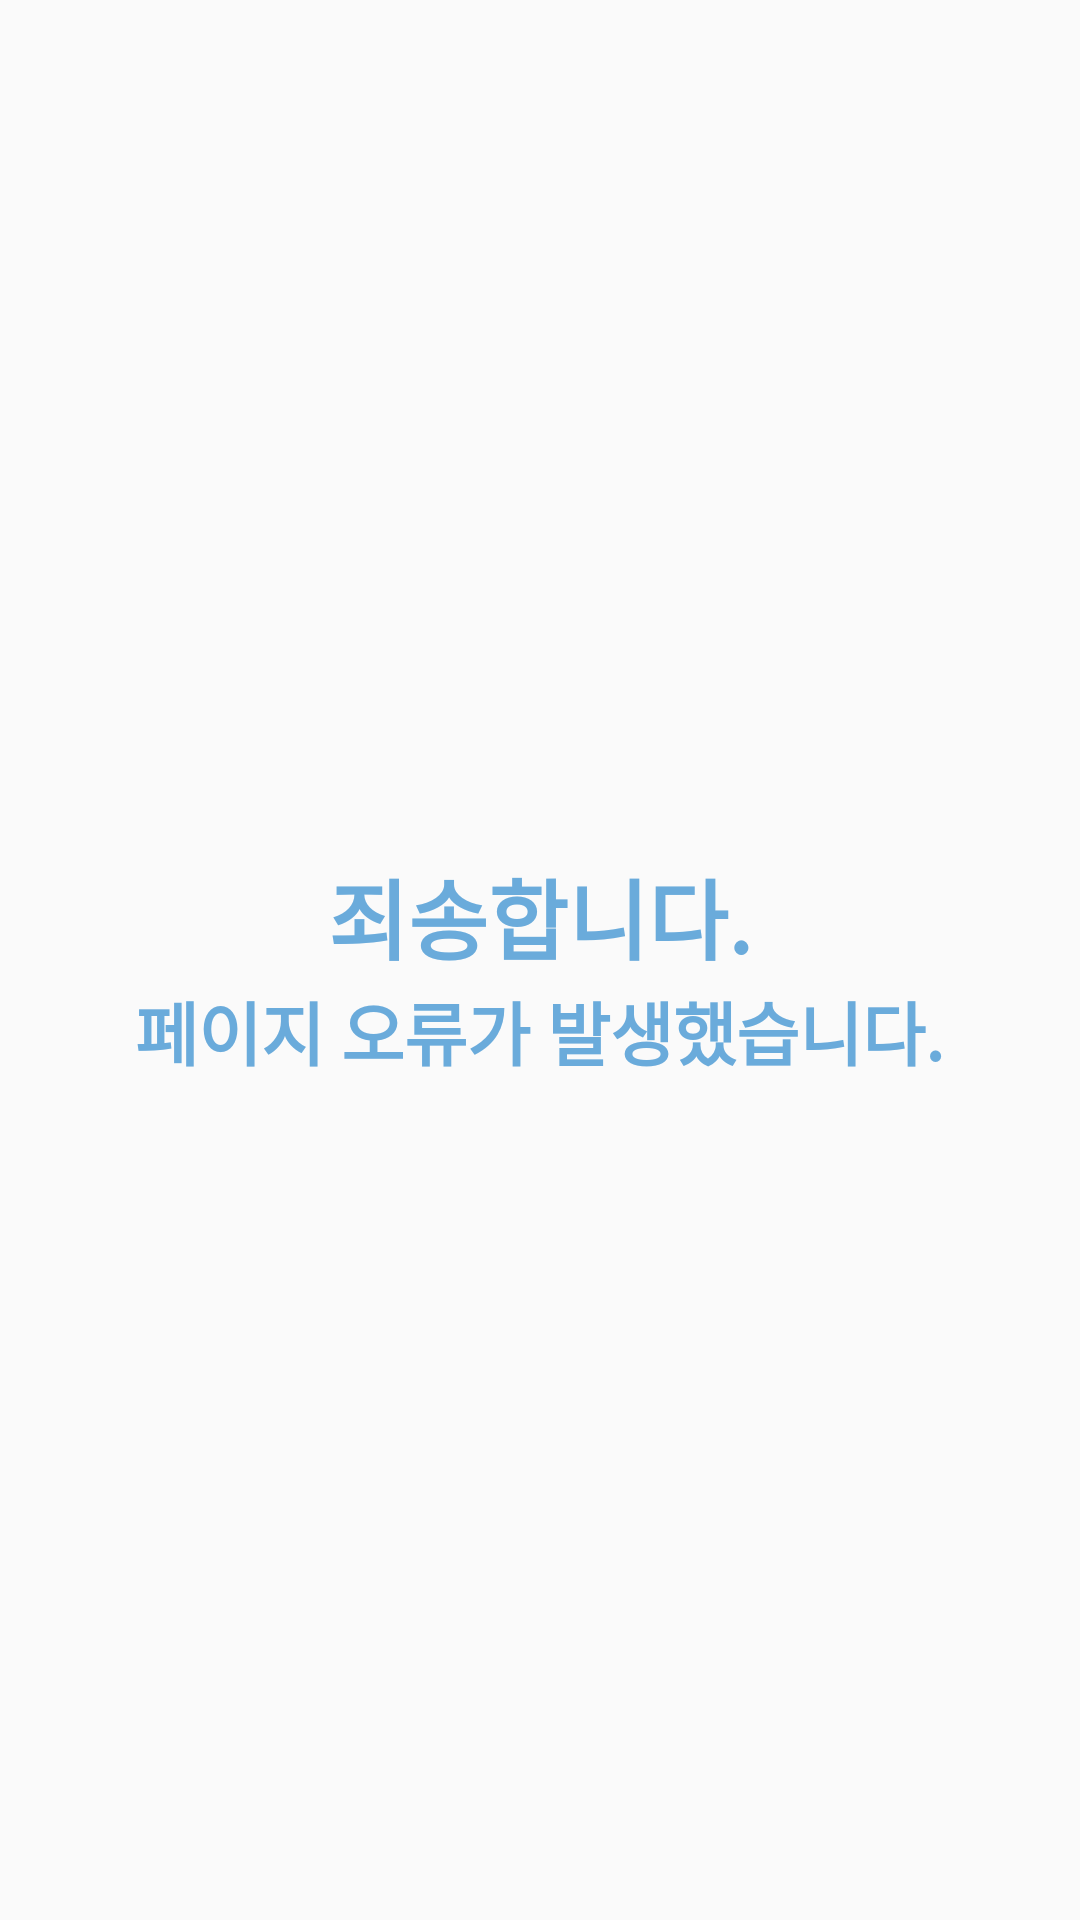

The Android layout XML behind this screen, and the referenced resources:
<!-- AndroidManifest.xml: application theme Theme.TTuBuckTTuBuck -->
<!-- res/layout/dialog_error.xml -->
<?xml version="1.0" encoding="utf-8"?>
<FrameLayout xmlns:android="http://schemas.android.com/apk/res/android"
    android:layout_width="350dp"
    android:layout_height="220dp"
    android:background="@drawable/todo_fragment">

    <ImageButton
        android:id="@+id/goBackBtn"
        android:layout_width="23dp"
        android:layout_height="23dp"
        android:layout_gravity="end|top"
        android:layout_marginTop="20dp"
        android:layout_marginRight="20dp"
        android:background="@null"
        android:scaleType="fitCenter"
        android:src="@drawable/close" />

    <LinearLayout
        android:layout_width="match_parent"
        android:layout_height="match_parent"
        android:layout_marginTop="5dp"
        android:gravity="center"
        android:orientation="vertical">

        <TextView
            android:id="@+id/titleTxt"
            android:text="죄송합니다."
            android:textSize="29dp"
            android:textStyle="bold"
            android:textColor="#6AABDB"
            android:layout_width="wrap_content"
            android:layout_height="wrap_content" />

        <TextView
            android:id="@+id/contentTxt"
            android:text="페이지 오류가 발생했습니다."
            android:textSize="23dp"
            android:textStyle="bold"
            android:textColor="#6AABDB"
            android:layout_width="wrap_content"
            android:layout_height="wrap_content" />
    </LinearLayout>
</FrameLayout>
<!-- resources referenced by this layout -->
<resources>
  <style name="Theme.TTuBuckTTuBuck" parent="Theme.AppCompat.DayNight.NoActionBar">
          
           <item name="colorPrimary">@color/app_theme</item>
      </style>
  <color name="app_theme">#588157</color>
</resources>
